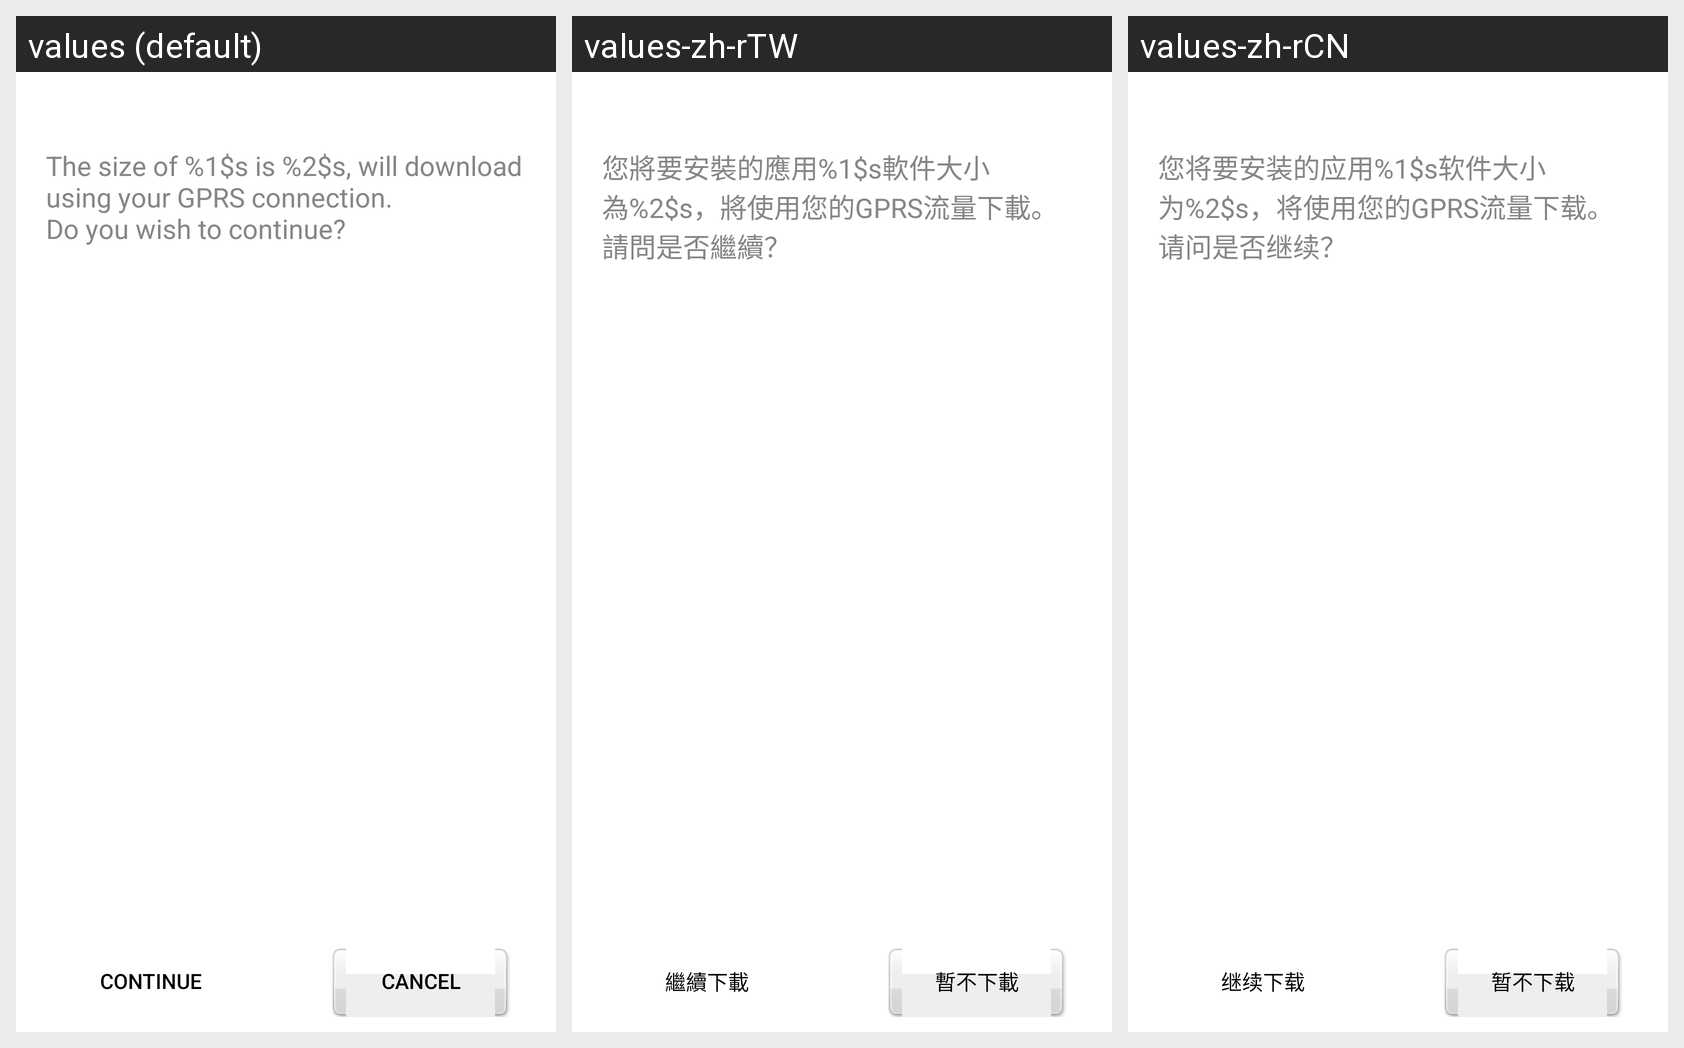

Strings drawn on this Android screen and how each of the app's shown locales translates them:
Android screen res/layout/dialog_traffic_warning.xml rendered under 3 locales, left to right: values (default), values-zh-rTW, values-zh-rCN. Device: Nexus 5 (rendered at 1080×1920; each locale shown at half size, 540×960, under a caption strip naming it); theme Theme.MaterialComponents.DayNight.NoActionBar.
Strings drawn on this screen, with the default value and each locale's value (text and hints the layout hard-codes, and strings that could not be matched under every locale, appear in the picture but are not listed):

traffic_warning_wording
  values: The size of %1$s is %2$s, will download using your GPRS connection.
      Do you wish to continue?
  values-zh-rTW: 您將要安裝的應用%1$s軟件大小為%2$s，將使用您的GPRS流量下載。
      請問是否繼續？
  values-zh-rCN: 您将要安装的应用%1$s软件大小为%2$s，将使用您的GPRS流量下载。
      请问是否继续？

continue_download
  values: Continue
  values-zh-rTW: 繼續下載
  values-zh-rCN: 继续下载

cancel_download
  values: Cancel
  values-zh-rTW: 暫不下載
  values-zh-rCN: 暂不下载
